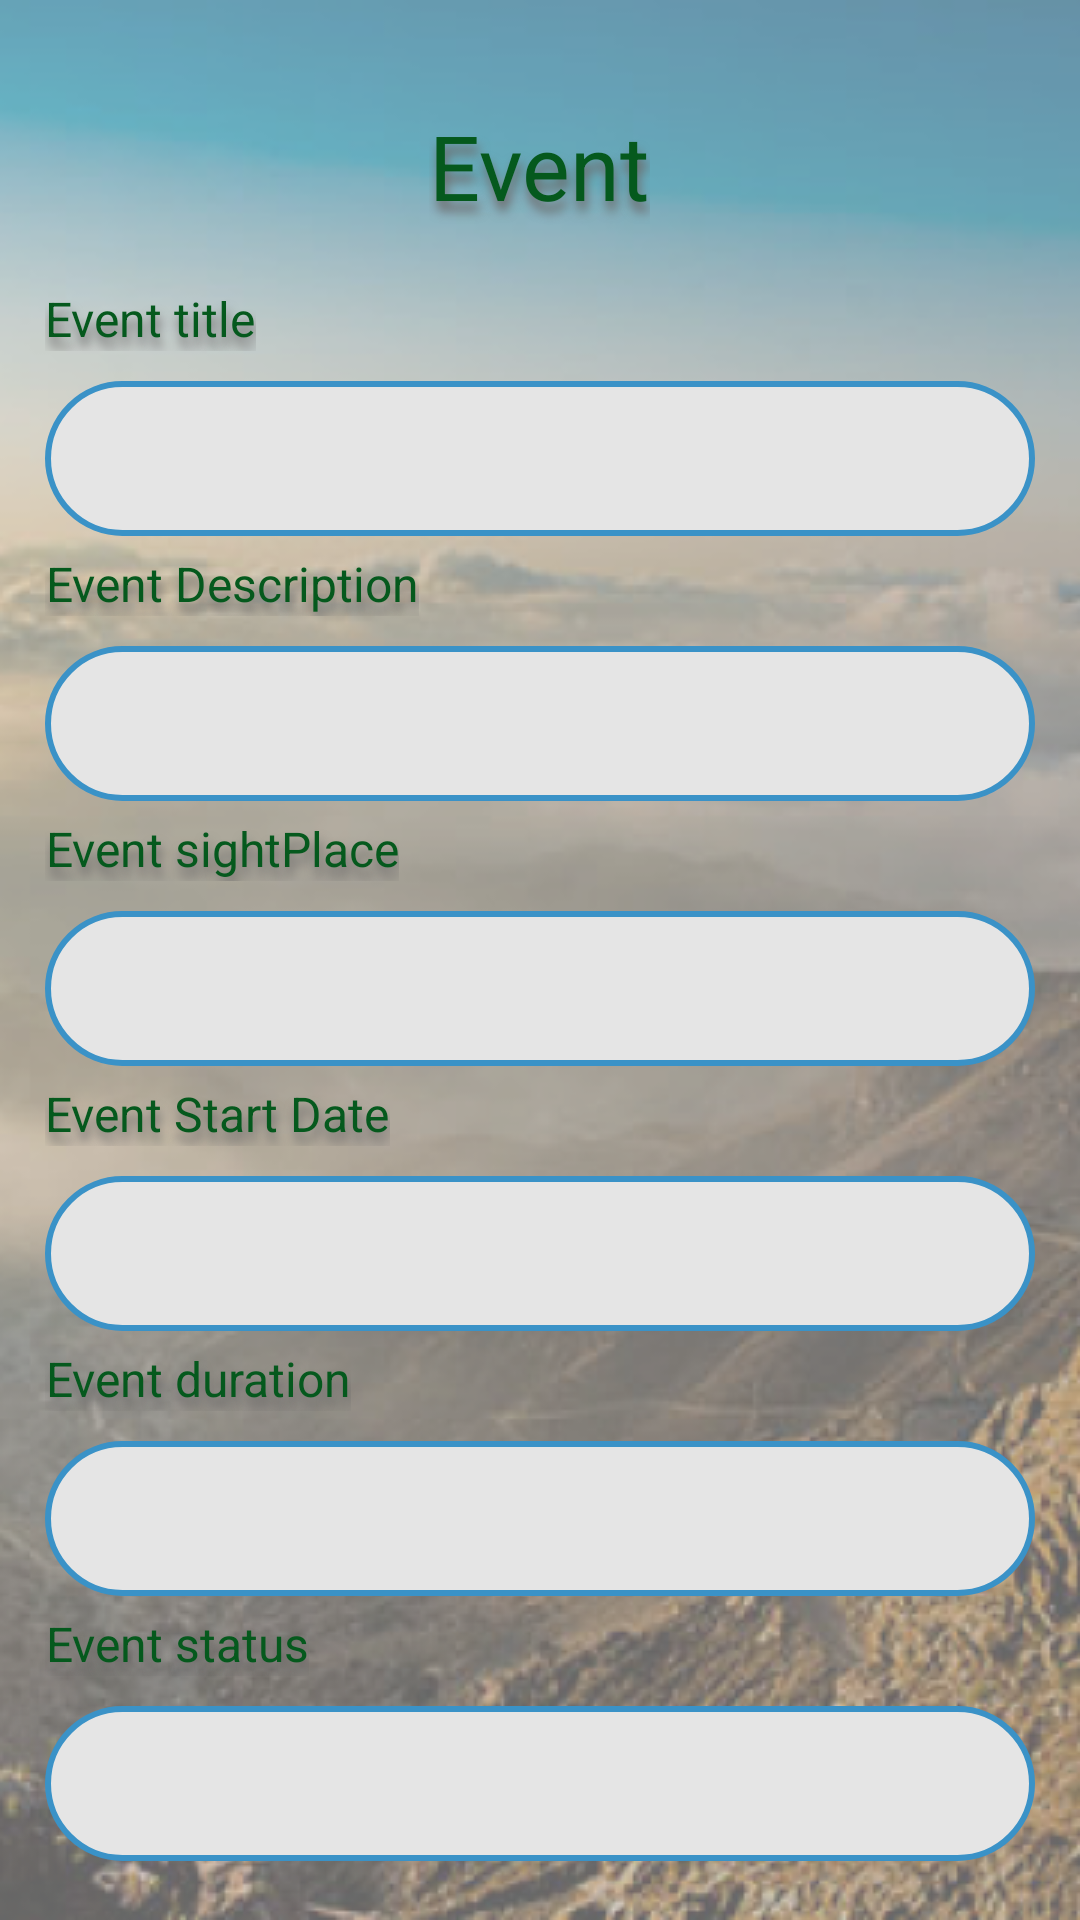

Android layout source for this screen:
<!-- AndroidManifest.xml: application theme Theme.Dalili -->
<!-- res/layout/activity_event_page.xml -->
<?xml version="1.0" encoding="utf-8"?>
<androidx.appcompat.widget.LinearLayoutCompat xmlns:android="http://schemas.android.com/apk/res/android"
    xmlns:app="http://schemas.android.com/apk/res-auto"
    xmlns:tools="http://schemas.android.com/tools"
    android:layout_width="match_parent"
    android:layout_height="match_parent"
    android:background="@drawable/home_back"
    android:orientation="vertical"
    android:padding="15dp"
    tools:context=".EventPageActivity">



    <TextView
        android:layout_width="wrap_content"
        android:layout_height="wrap_content"
        android:layout_gravity="center"
        android:gravity="center"
        android:layoutDirection="ltr"
        android:text="Event"
        android:textColor="@color/dark_green"
        android:textSize="30sp"
        android:shadowRadius="8"
        android:shadowColor="#6C6A6A"
        android:shadowDy="10"
        android:shadowDx="2"
        android:layout_marginBottom="15dp"
        android:layout_marginTop="20dp"
        />
<androidx.appcompat.widget.LinearLayoutCompat
    android:layout_marginTop="5dp"
    android:orientation="vertical"
    android:layout_width="match_parent"
    android:layout_height="wrap_content">

    <TextView

        android:layout_width="wrap_content"
        android:layout_height="wrap_content"
        android:gravity="center"
        android:layoutDirection="ltr"
        android:text="Event title"
        android:textColor="@color/dark_green"
        android:textSize="16sp"
        android:shadowRadius="8"
        android:shadowColor="#6C6A6A"
        android:shadowDy="10"
        android:shadowDx="2"

        />
    <TextView
        android:padding="15dp"
        android:gravity="center_horizontal"
        android:textSize="16sp"
        android:textColor="@color/black"
        android:layout_marginTop="10dp"
        android:paddingHorizontal="15dp"
        android:id="@+id/event_title"
        android:background="@drawable/edit_text_back"
        android:layout_width="match_parent"
        android:layout_height="wrap_content"/>
</androidx.appcompat.widget.LinearLayoutCompat>
    <androidx.appcompat.widget.LinearLayoutCompat
        android:layout_marginTop="5dp"
        android:orientation="vertical"
        android:layout_width="match_parent"
        android:layout_height="wrap_content">

        <TextView

            android:layout_width="wrap_content"
            android:layout_height="wrap_content"
            android:gravity="center"
            android:layoutDirection="ltr"
            android:text="Event Description"
            android:textColor="@color/dark_green"
            android:textSize="16sp"
            android:shadowRadius="8"
            android:shadowColor="#6C6A6A"
            android:shadowDy="10"
            android:shadowDx="2"

            />
        <TextView
            android:padding="15dp"
            android:gravity="center_horizontal"
            android:textSize="16sp"
            android:textColor="@color/black"
            android:layout_marginTop="10dp"
            android:paddingHorizontal="15dp"
            android:id="@+id/event_description"
            android:background="@drawable/edit_text_back"
            android:layout_width="match_parent"
            android:layout_height="wrap_content"/>
    </androidx.appcompat.widget.LinearLayoutCompat>

    <androidx.appcompat.widget.LinearLayoutCompat
        android:layout_marginTop="5dp"
        android:orientation="vertical"
        android:layout_width="match_parent"
        android:layout_height="wrap_content">

        <TextView

            android:layout_width="wrap_content"
            android:layout_height="wrap_content"
            android:gravity="center"
            android:layoutDirection="ltr"
            android:text="Event sightPlace"
            android:textColor="@color/dark_green"
            android:textSize="16sp"
            android:shadowRadius="8"
            android:shadowColor="#6C6A6A"
            android:shadowDy="10"
            android:shadowDx="2"

            />
        <TextView
            android:padding="15dp"
            android:gravity="center_horizontal"
            android:textSize="16sp"
            android:textColor="@color/black"
            android:layout_marginTop="10dp"
            android:paddingHorizontal="15dp"
            android:id="@+id/event_place"
            android:background="@drawable/edit_text_back"
            android:layout_width="match_parent"
            android:layout_height="wrap_content"/>
    </androidx.appcompat.widget.LinearLayoutCompat>

    <androidx.appcompat.widget.LinearLayoutCompat
        android:layout_marginTop="5dp"
        android:orientation="vertical"
        android:layout_width="match_parent"
        android:layout_height="wrap_content">

        <TextView

            android:layout_width="wrap_content"
            android:layout_height="wrap_content"
            android:gravity="center"
            android:layoutDirection="ltr"
            android:text="Event Start Date"
            android:textColor="@color/dark_green"
            android:textSize="16sp"
            android:shadowRadius="8"
            android:shadowColor="#6C6A6A"
            android:shadowDy="10"
            android:shadowDx="2"

            />
        <TextView
            android:padding="15dp"
            android:gravity="center_horizontal"
            android:textSize="16sp"
            android:textColor="@color/black"
            android:layout_marginTop="10dp"
            android:paddingHorizontal="15dp"
            android:id="@+id/event_start_date"
            android:background="@drawable/edit_text_back"
            android:layout_width="match_parent"
            android:layout_height="wrap_content"/>
    </androidx.appcompat.widget.LinearLayoutCompat>

    <androidx.appcompat.widget.LinearLayoutCompat
        android:layout_marginTop="5dp"
        android:orientation="vertical"
        android:layout_width="match_parent"
        android:layout_height="wrap_content">

        <TextView

            android:layout_width="wrap_content"
            android:layout_height="wrap_content"
            android:gravity="center"
            android:layoutDirection="ltr"
            android:text="Event duration"
            android:textColor="@color/dark_green"
            android:textSize="16sp"
            android:shadowRadius="8"
            android:shadowColor="#6C6A6A"
            android:shadowDy="10"
            android:shadowDx="2"

            />
        <TextView
            android:padding="15dp"
            android:gravity="center_horizontal"
            android:textSize="16sp"
            android:textColor="@color/black"
            android:layout_marginTop="10dp"
            android:paddingHorizontal="15dp"
            android:id="@+id/event_duration"
            android:background="@drawable/edit_text_back"
            android:layout_width="match_parent"
            android:layout_height="wrap_content"/>
    </androidx.appcompat.widget.LinearLayoutCompat>

    <androidx.appcompat.widget.LinearLayoutCompat
        android:layout_marginTop="5dp"
        android:orientation="vertical"
        android:layout_width="match_parent"
        android:layout_height="wrap_content">

        <TextView

            android:layout_width="wrap_content"
            android:layout_height="wrap_content"
            android:gravity="center"
            android:layoutDirection="ltr"
            android:text="Event status"
            android:textColor="@color/dark_green"
            android:textSize="16sp"
            android:shadowRadius="8"
            android:shadowColor="#6C6A6A"
            android:shadowDy="10"
            android:shadowDx="2"

            />
        <TextView
            android:padding="15dp"
            android:gravity="center_horizontal"
            android:textSize="16sp"
            android:textColor="@color/black"
            android:layout_marginTop="10dp"
            android:paddingHorizontal="15dp"
            android:id="@+id/event_status"
            android:background="@drawable/edit_text_back"
            android:layout_width="match_parent"
            android:layout_height="wrap_content"/>
    </androidx.appcompat.widget.LinearLayoutCompat>
















</androidx.appcompat.widget.LinearLayoutCompat>
<!-- resources referenced by this layout -->
<resources>
  <color name="black">#FF000000</color>
  <color name="dark_green">#05591D</color>
  <!-- drawable edit_text_back (drawable) -->
  <?xml version="1.0" encoding="utf-8"?>
  <shape android:shape="rectangle" xmlns:android="http://schemas.android.com/apk/res/android">
  
      <solid android:color="@color/soft_back_color" />
      <corners android:radius="50dp"/>
      <stroke android:color="@color/border_color" android:width="2dp" />
  
  
  </shape>
  <!-- drawable home_back: png bitmap (drawable, 264557 bytes) -->
  <style name="Theme.Dalili" parent="Theme.MaterialComponents.Light.NoActionBar">
          
          <item name="colorPrimary">@color/black</item>
          <item name="colorPrimaryVariant">@color/var_color</item>
          <item name="colorOnPrimary">@color/white</item>
          
          <item name="colorSecondary">@color/teal_200</item>
          <item name="colorSecondaryVariant">@color/teal_700</item>
          <item name="colorOnSecondary">@color/black</item>
          
          <item name="android:statusBarColor" tools:targetApi="l">?attr/colorPrimaryVariant</item>
          
          <item name="fontFamily">@font/poly_regular</item>
      </style>
  <color name="soft_back_color">#E5E5E5</color>
  <color name="border_color">#3A92C7</color>
  <color name="var_color">#C305591D</color>
  <color name="white">#FFFFFFFF</color>
  <color name="teal_200">#FF03DAC5</color>
  <color name="teal_700">#FF018786</color>
</resources>
